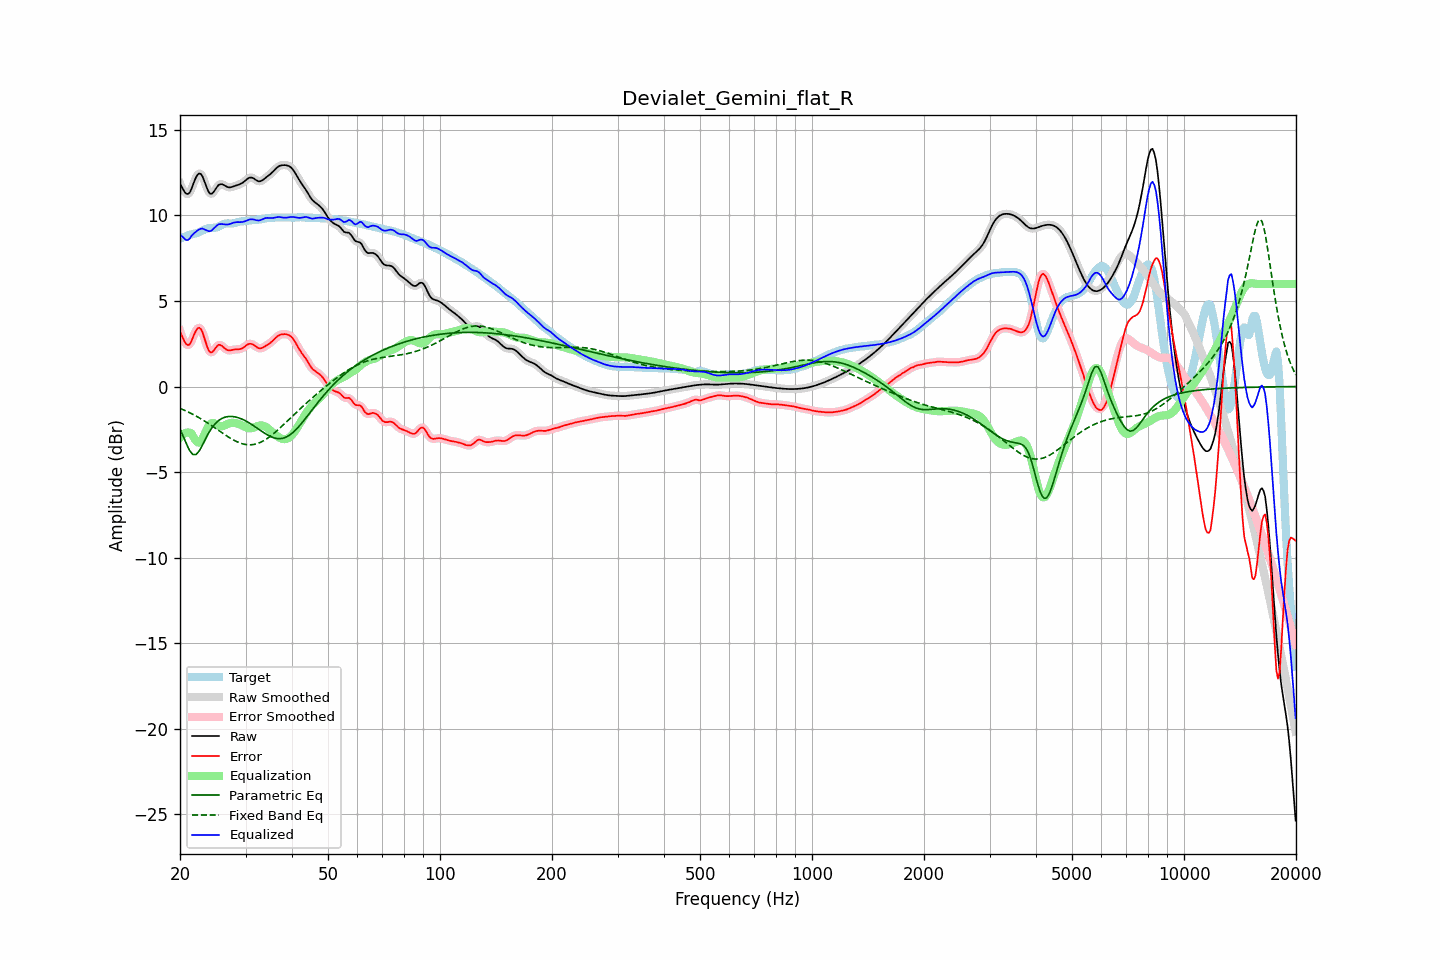

Values plotted in this chart, from the file beside it:
frequency, raw, error, smoothed, error_smoothed, equalization, parametric_eq, fixed_band_eq, equalized_raw, equalized_smoothed, target
20.00, 11.86, 3.23, 11.89, 3.26, -2.99, -2.47, -1.28, 8.87, 8.90, 8.63
20.20, 11.69, 3.01, 11.66, 2.98, -2.88, -2.69, -1.32, 8.80, 8.78, 8.68
20.40, 11.52, 2.80, 11.49, 2.76, -2.80, -2.91, -1.36, 8.72, 8.69, 8.72
20.61, 11.36, 2.59, 11.37, 2.60, -2.74, -3.14, -1.40, 8.62, 8.63, 8.77
20.81, 11.27, 2.46, 11.27, 2.47, -2.70, -3.37, -1.44, 8.57, 8.57, 8.81
21.02, 11.26, 2.42, 11.26, 2.42, -2.69, -3.56, -1.49, 8.57, 8.57, 8.84
21.23, 11.33, 2.46, 11.35, 2.48, -2.70, -3.75, -1.53, 8.64, 8.65, 8.87
21.44, 11.52, 2.63, 11.53, 2.64, -2.73, -3.87, -1.58, 8.79, 8.80, 8.89
21.66, 11.77, 2.86, 11.77, 2.85, -2.89, -3.98, -1.63, 8.89, 8.88, 8.91
21.87, 12.03, 3.09, 12.02, 3.08, -3.05, -3.98, -1.68, 8.98, 8.97, 8.94
22.09, 12.24, 3.28, 12.24, 3.28, -3.18, -3.98, -1.73, 9.05, 9.06, 8.96
22.31, 12.40, 3.41, 12.39, 3.40, -3.27, -3.87, -1.78, 9.13, 9.12, 8.99
22.54, 12.46, 3.44, 12.45, 3.43, -3.27, -3.76, -1.83, 9.19, 9.18, 9.02
22.76, 12.42, 3.36, 12.41, 3.35, -3.19, -3.59, -1.89, 9.23, 9.22, 9.07
22.99, 12.28, 3.17, 12.27, 3.15, -3.05, -3.42, -1.95, 9.24, 9.22, 9.12
23.22, 12.05, 2.88, 12.05, 2.88, -2.85, -3.23, -2.00, 9.20, 9.20, 9.16
23.45, 11.79, 2.58, 11.79, 2.58, -2.63, -3.04, -2.06, 9.16, 9.16, 9.21
23.69, 11.54, 2.30, 11.54, 2.31, -2.43, -2.86, -2.12, 9.11, 9.11, 9.24
23.92, 11.35, 2.09, 11.36, 2.10, -2.27, -2.69, -2.18, 9.08, 9.09, 9.26
24.16, 11.26, 1.99, 11.27, 2.00, -2.17, -2.54, -2.25, 9.09, 9.10, 9.27
24.40, 11.28, 2.01, 11.29, 2.01, -2.13, -2.39, -2.31, 9.15, 9.16, 9.27
24.65, 11.38, 2.11, 11.38, 2.10, -2.14, -2.27, -2.37, 9.24, 9.24, 9.28
24.89, 11.53, 2.24, 11.52, 2.24, -2.19, -2.16, -2.44, 9.34, 9.34, 9.29
25.14, 11.66, 2.35, 11.66, 2.35, -2.24, -2.07, -2.50, 9.42, 9.42, 9.31
25.39, 11.79, 2.44, 11.77, 2.42, -2.30, -1.99, -2.57, 9.49, 9.47, 9.35
25.65, 11.82, 2.43, 11.82, 2.43, -2.33, -1.93, -2.63, 9.50, 9.50, 9.40
25.91, 11.83, 2.38, 11.83, 2.38, -2.33, -1.87, -2.70, 9.50, 9.50, 9.45
26.16, 11.79, 2.30, 11.79, 2.30, -2.31, -1.83, -2.76, 9.49, 9.49, 9.49
26.43, 11.74, 2.21, 11.74, 2.22, -2.26, -1.79, -2.82, 9.47, 9.48, 9.52
26.69, 11.69, 2.15, 11.69, 2.15, -2.22, -1.77, -2.89, 9.47, 9.47, 9.54
26.96, 11.65, 2.11, 11.66, 2.12, -2.17, -1.75, -2.95, 9.48, 9.48, 9.54
27.23, 11.64, 2.11, 11.65, 2.11, -2.14, -1.75, -3.00, 9.50, 9.50, 9.53
27.50, 11.66, 2.13, 11.66, 2.13, -2.12, -1.75, -3.06, 9.54, 9.54, 9.53
27.77, 11.69, 2.15, 11.69, 2.15, -2.12, -1.76, -3.11, 9.57, 9.57, 9.54
28.05, 11.72, 2.17, 11.72, 2.16, -2.13, -1.77, -3.16, 9.59, 9.59, 9.56
28.33, 11.76, 2.17, 11.75, 2.17, -2.15, -1.79, -3.21, 9.61, 9.61, 9.59
28.62, 11.79, 2.17, 11.79, 2.17, -2.17, -1.82, -3.25, 9.61, 9.61, 9.61
28.90, 11.82, 2.18, 11.82, 2.18, -2.21, -1.85, -3.29, 9.61, 9.61, 9.64
29.19, 11.86, 2.21, 11.86, 2.21, -2.25, -1.88, -3.33, 9.61, 9.61, 9.65
29.48, 11.91, 2.25, 11.92, 2.26, -2.29, -1.92, -3.35, 9.62, 9.62, 9.66
29.78, 11.99, 2.32, 11.99, 2.32, -2.34, -1.97, -3.38, 9.65, 9.65, 9.67
30.08, 12.07, 2.39, 12.07, 2.39, -2.39, -2.02, -3.39, 9.68, 9.68, 9.68
30.38, 12.14, 2.46, 12.14, 2.45, -2.42, -2.07, -3.41, 9.72, 9.72, 9.69
30.68, 12.20, 2.50, 12.20, 2.49, -2.44, -2.12, -3.41, 9.76, 9.75, 9.71
30.99, 12.22, 2.50, 12.22, 2.50, -2.44, -2.18, -3.41, 9.78, 9.77, 9.72
31.30, 12.20, 2.47, 12.20, 2.47, -2.43, -2.24, -3.40, 9.78, 9.77, 9.73
31.61, 12.16, 2.42, 12.15, 2.42, -2.40, -2.30, -3.39, 9.76, 9.76, 9.74
31.93, 12.09, 2.35, 12.09, 2.35, -2.36, -2.37, -3.36, 9.73, 9.73, 9.74
32.24, 12.03, 2.29, 12.03, 2.29, -2.32, -2.43, -3.34, 9.71, 9.71, 9.75
32.57, 12.00, 2.24, 12.00, 2.25, -2.29, -2.50, -3.30, 9.71, 9.71, 9.76
32.89, 12.00, 2.23, 12.01, 2.23, -2.27, -2.56, -3.27, 9.73, 9.73, 9.77
33.22, 12.05, 2.25, 12.05, 2.25, -2.28, -2.63, -3.22, 9.77, 9.77, 9.79
33.55, 12.11, 2.30, 12.11, 2.30, -2.30, -2.69, -3.17, 9.81, 9.81, 9.81
33.89, 12.19, 2.36, 12.18, 2.35, -2.34, -2.75, -3.11, 9.85, 9.84, 9.83
34.23, 12.26, 2.42, 12.26, 2.41, -2.40, -2.81, -3.05, 9.86, 9.86, 9.84
34.57, 12.33, 2.48, 12.33, 2.48, -2.47, -2.86, -2.99, 9.86, 9.86, 9.85
34.92, 12.40, 2.54, 12.40, 2.54, -2.55, -2.91, -2.92, 9.85, 9.85, 9.86
35.27, 12.48, 2.62, 12.49, 2.62, -2.64, -2.95, -2.85, 9.85, 9.85, 9.87
35.62, 12.58, 2.70, 12.58, 2.70, -2.72, -2.99, -2.77, 9.86, 9.86, 9.87
35.97, 12.68, 2.80, 12.68, 2.80, -2.80, -3.02, -2.69, 9.88, 9.88, 9.88
... 635 more rows
